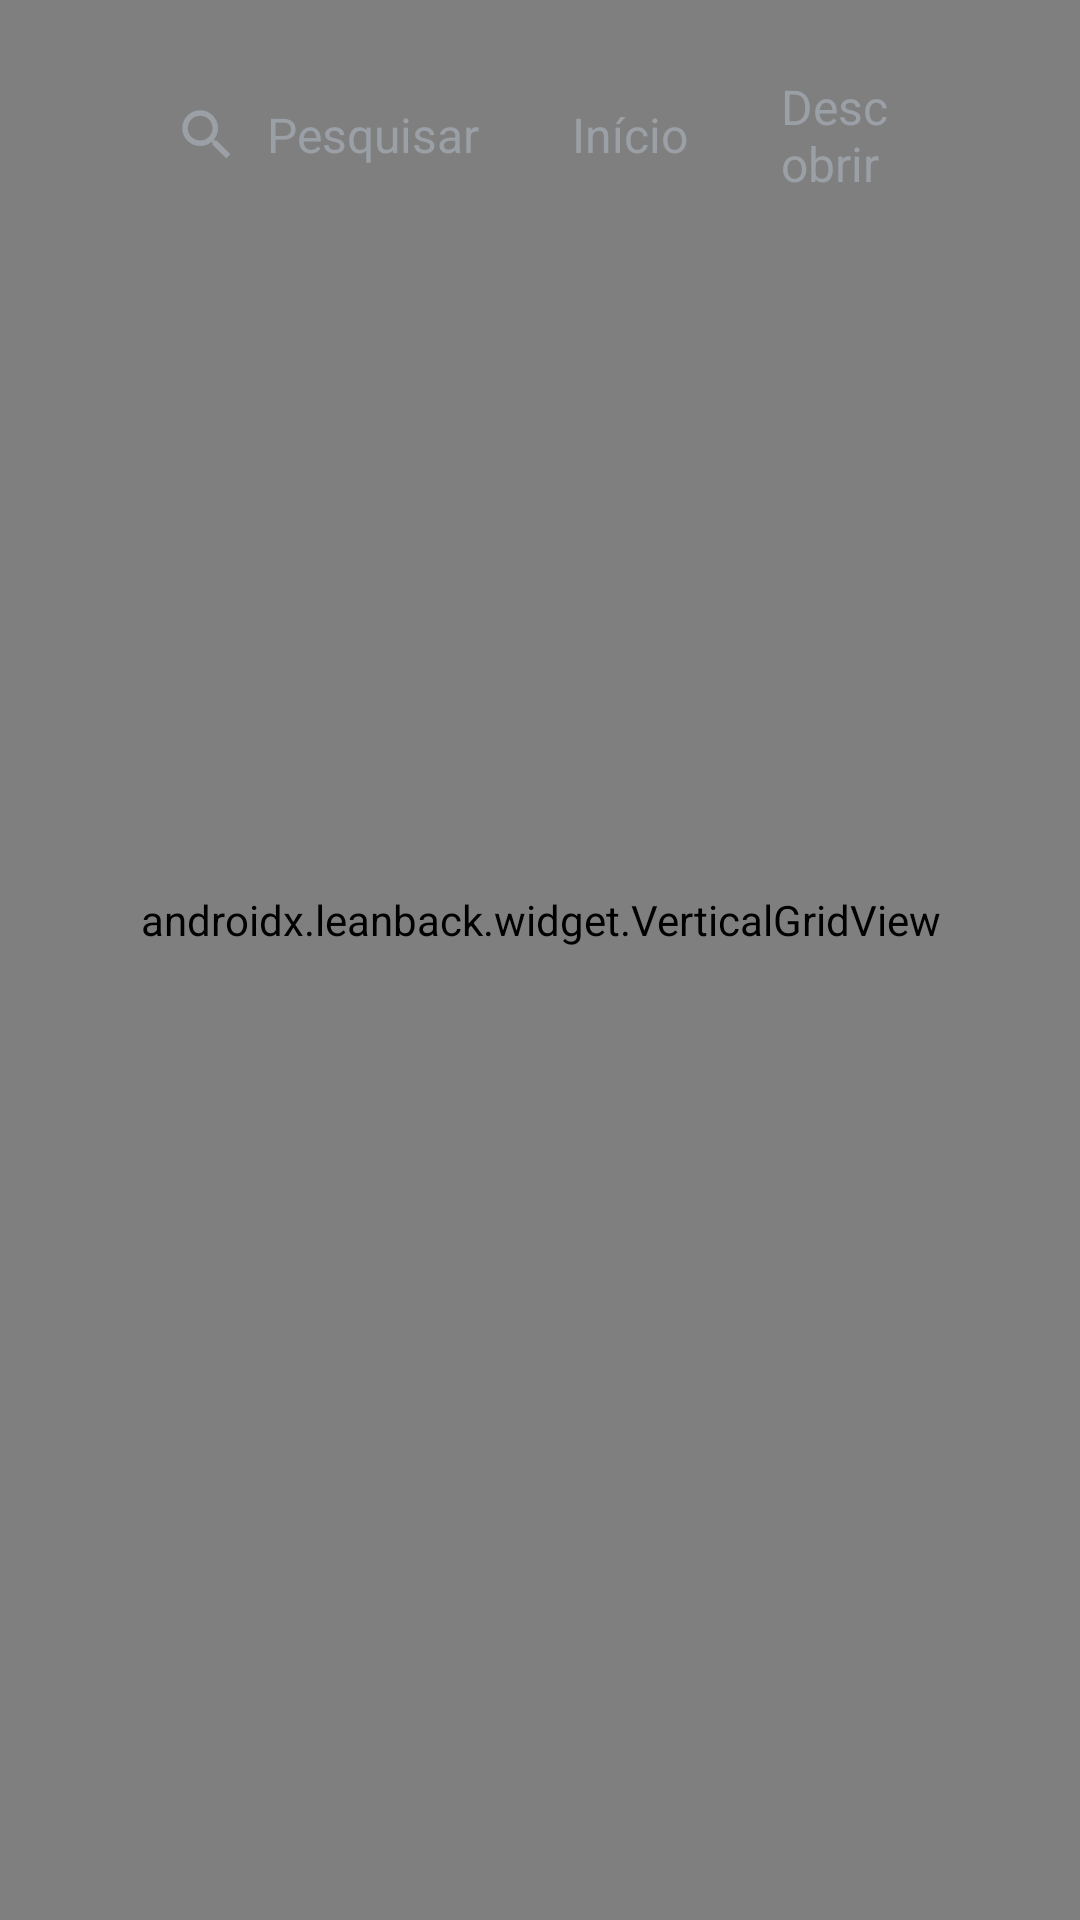

This screen was rendered from an Android layout file. Write that file and the resources it references.
<!-- AndroidManifest.xml: application theme Theme.TvLauncher -->
<!-- res/layout/activity_main.xml -->
<?xml version="1.0" encoding="utf-8"?>
<androidx.constraintlayout.widget.ConstraintLayout xmlns:android="http://schemas.android.com/apk/res/android"
    xmlns:app="http://schemas.android.com/apk/res-auto"
    xmlns:tools="http://schemas.android.com/tools"
    android:id="@+id/root"
    android:layout_width="match_parent"
    android:layout_height="match_parent"
    android:background="@color/home_background"
    tools:targetApi="o">

    <androidx.leanback.widget.VerticalGridView
        android:id="@+id/rows"
        android:layout_width="0dp"
        android:layout_height="0dp"
        android:clipToPadding="false"
        android:paddingBottom="@dimen/overscan_vertical"
        app:focusOutFront="true"
        app:layout_constraintBottom_toBottomOf="parent"
        app:layout_constraintEnd_toEndOf="parent"
        app:layout_constraintStart_toStartOf="parent"
        app:layout_constraintTop_toTopOf="parent" />

    <androidx.leanback.widget.VerticalGridView
        android:id="@+id/appGrid"
        android:layout_width="0dp"
        android:layout_height="0dp"
        android:clipToPadding="false"
        android:paddingStart="@dimen/overscan_horizontal"
        android:paddingTop="100dp"
        android:paddingEnd="@dimen/overscan_horizontal"
        android:paddingBottom="@dimen/overscan_vertical"
        android:visibility="gone"
        app:focusOutFront="true"
        app:horizontalMargin="16dp"
        app:layout_constraintBottom_toBottomOf="parent"
        app:layout_constraintEnd_toEndOf="parent"
        app:layout_constraintStart_toStartOf="parent"
        app:layout_constraintTop_toTopOf="parent"
        app:numberOfColumns="4"
        app:verticalMargin="24dp" />

    
    <View
        android:id="@+id/topScrim"
        android:layout_width="0dp"
        android:layout_height="120dp"
        android:alpha="0"
        android:background="@drawable/scrim_top"
        android:focusable="false"
        app:layout_constraintEnd_toEndOf="parent"
        app:layout_constraintStart_toStartOf="parent"
        app:layout_constraintTop_toTopOf="parent" />

    <LinearLayout
        android:id="@+id/topBar"
        android:layout_width="0dp"
        android:layout_height="@dimen/top_bar_height"
        android:gravity="center_vertical"
        android:orientation="horizontal"
        android:paddingStart="@dimen/overscan_horizontal"
        android:paddingEnd="@dimen/overscan_horizontal"
        app:layout_constraintEnd_toEndOf="parent"
        app:layout_constraintStart_toStartOf="parent"
        app:layout_constraintTop_toTopOf="parent">

        <TextView
            android:id="@+id/tabSearch"
            android:layout_width="wrap_content"
            android:layout_height="48dp"
            android:background="@drawable/bg_tab"
            android:defaultFocusHighlightEnabled="false"
            android:drawableStart="@drawable/ic_search"
            android:drawablePadding="9dp"
            android:focusable="true"
            android:gravity="center_vertical"
            android:nextFocusDown="@id/rows"
            android:text="@string/search"
            android:textColor="@color/home_tab_text"
            android:textSize="16sp" />

        <TextView
            android:id="@+id/tabHome"
            style="@style/HomeTab"
            android:text="@string/tab_home" />

        <TextView
            android:id="@+id/tabDiscover"
            style="@style/HomeTab"
            android:text="@string/tab_discover" />

        <TextView
            android:id="@+id/tabApps"
            style="@style/HomeTab"
            android:text="@string/tab_apps" />

        <Space
            android:layout_width="0dp"
            android:layout_height="0dp"
            android:layout_weight="1" />

        
        <LinearLayout
            android:layout_width="wrap_content"
            android:layout_height="wrap_content"
            android:gravity="center_vertical"
            android:orientation="horizontal"
            android:paddingTop="6dp">

            <ImageButton
                android:id="@+id/btnSettings"
                android:layout_width="40dp"
                android:layout_height="40dp"
                android:layout_marginEnd="20dp"
                android:background="@drawable/bg_top_button"
                android:contentDescription="@string/settings"
                android:defaultFocusHighlightEnabled="false"
                android:focusable="true"
                android:nextFocusDown="@id/rows"
                android:padding="9dp"
                android:scaleType="fitCenter"
                android:src="@drawable/ic_settings" />

            <TextClock
                android:id="@+id/clock"
                android:layout_width="wrap_content"
                android:layout_height="wrap_content"
                android:format12Hour="h:mm"
                android:format24Hour="H:mm"
                android:textColor="@color/home_clock"
                android:textSize="20sp" />
        </LinearLayout>
    </LinearLayout>

</androidx.constraintlayout.widget.ConstraintLayout>
<!-- resources referenced by this layout -->
<resources>
  <color name="home_background">#FF051226</color>
  <color name="home_clock">#CCFFFFFF</color>
  <dimen name="overscan_horizontal">58dp</dimen>
  <dimen name="overscan_vertical">27dp</dimen>
  <dimen name="top_bar_height">90dp</dimen>
  <!-- drawable bg_top_button (drawable) -->
  <?xml version="1.0" encoding="utf-8"?>
  <selector xmlns:android="http://schemas.android.com/apk/res/android">
      <item android:state_focused="true">
          <shape android:shape="oval">
              <solid android:color="@color/home_focus_fill" />
          </shape>
      </item>
      <item>
          <shape android:shape="oval">
              <solid android:color="@android:color/transparent" />
          </shape>
      </item>
  </selector>
  <!-- drawable ic_search (drawable) -->
  <?xml version="1.0" encoding="utf-8"?>
  <vector xmlns:android="http://schemas.android.com/apk/res/android"
      android:width="22dp"
      android:height="22dp"
      android:tint="#FF9AA0A6"
      android:viewportWidth="24"
      android:viewportHeight="24">
      <path
          android:fillColor="@android:color/white"
          android:pathData="M15.5,14h-0.79l-0.28,-0.27C15.41,12.59 16,11.11 16,9.5 16,5.91 13.09,3 9.5,3S3,5.91 3,9.5 5.91,16 9.5,16c1.61,0 3.09,-0.59 4.23,-1.57l0.27,0.28v0.79l5,4.99L20.49,19l-4.99,-5zM9.5,14C7.01,14 5,11.99 5,9.5S7.01,5 9.5,5 14,7.01 14,9.5 11.99,14 9.5,14z" />
  </vector>
  <!-- drawable scrim_top (drawable) -->
  <?xml version="1.0" encoding="utf-8"?>
  <shape xmlns:android="http://schemas.android.com/apk/res/android">
      <gradient
          android:angle="270"
          android:centerColor="#F2051226"
          android:centerY="0.75"
          android:endColor="#00051226"
          android:startColor="#FF051226" />
  </shape>
  <string name="search">Pesquisar</string>
  <string name="settings">Configurações</string>
  <string name="tab_apps">Apps</string>
  <string name="tab_discover">Descobrir</string>
  <string name="tab_home">Início</string>
  <style name="HomeTab">
          <item name="android:layout_width">wrap_content</item>
          <item name="android:layout_height">48dp</item>
          <item name="android:layout_marginStart">31dp</item>
          <item name="android:background">@drawable/bg_tab</item>
          <item name="android:defaultFocusHighlightEnabled">false</item>
          <item name="android:focusable">true</item>
          <item name="android:gravity">center_vertical</item>
          <item name="android:nextFocusDown">@id/rows</item>
          <item name="android:textColor">@color/home_tab_text</item>
          <item name="android:textSize">16sp</item>
      </style>
  <style name="Theme.TvLauncher" parent="Theme.AppCompat.NoActionBar">
          <item name="android:windowBackground">@color/home_background</item>
          <item name="android:windowContentOverlay">@null</item>
      </style>
  <color name="home_focus_fill">#33FFFFFF</color>
</resources>
